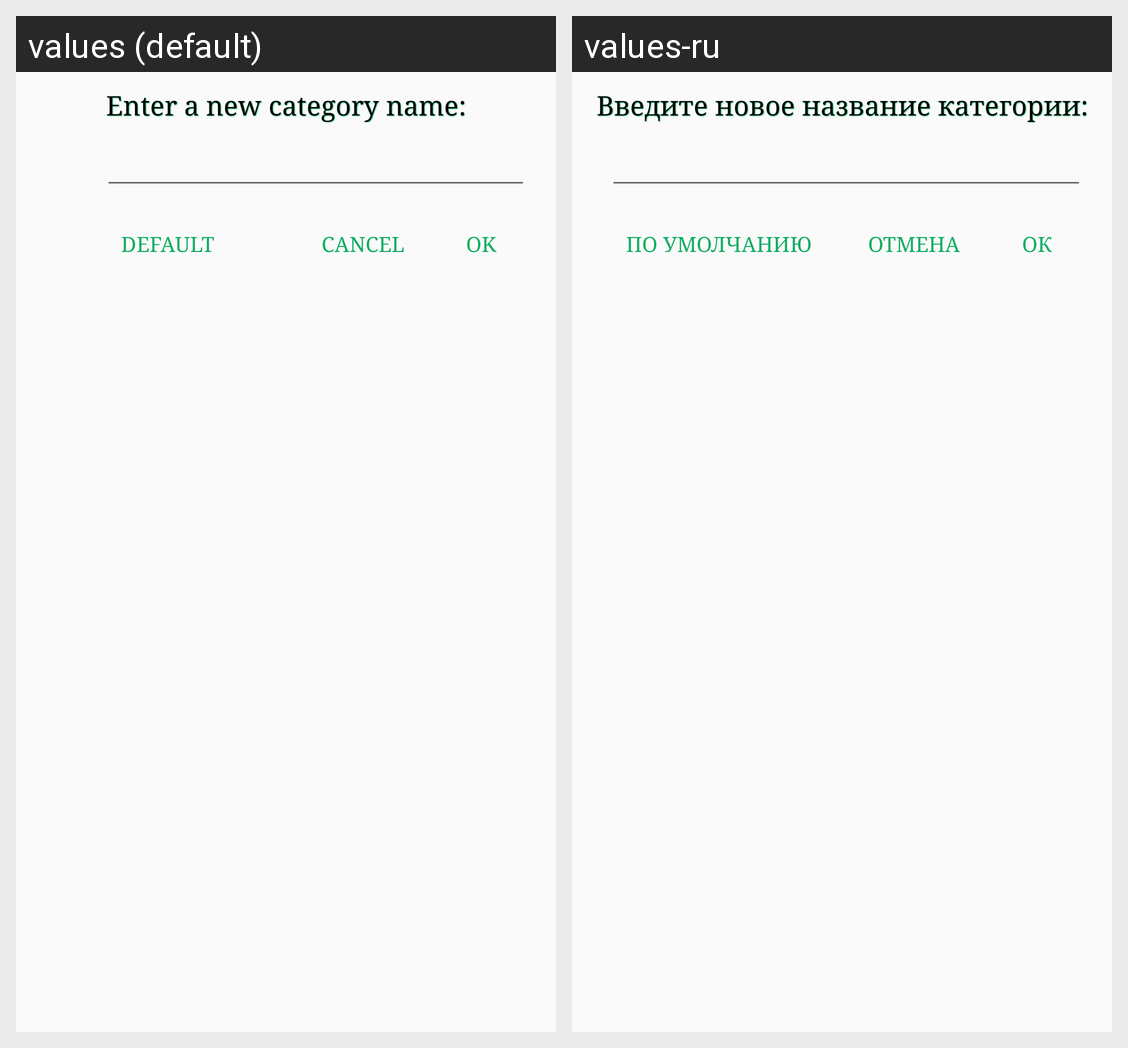

The same Android screen rendered under two of its app's locales, left to right. List the strings drawn on it with the default value and each locale's translation.
Android screen res/layout/dialog_category_change.xml rendered under 2 locales, left to right: values (default), values-ru. Device: Nexus 5 (rendered at 1080×1920; each locale shown at half size, 540×960, under a caption strip naming it); theme AppTheme.
Strings drawn on this screen, with the default value and each locale's value (text and hints the layout hard-codes, and strings that could not be matched under every locale, appear in the picture but are not listed):

buttonChangeCategoryTitle
  values: Enter a new category name:
  values-ru: Введите новое название категории:

buttonReturnCategoryTitle
  values: Default
  values-ru: По умолчанию

dialogButtonCancel
  values: Cancel
  values-ru: Отмена

dialogButtonOk
  values: OK
  values-ru: ОК
